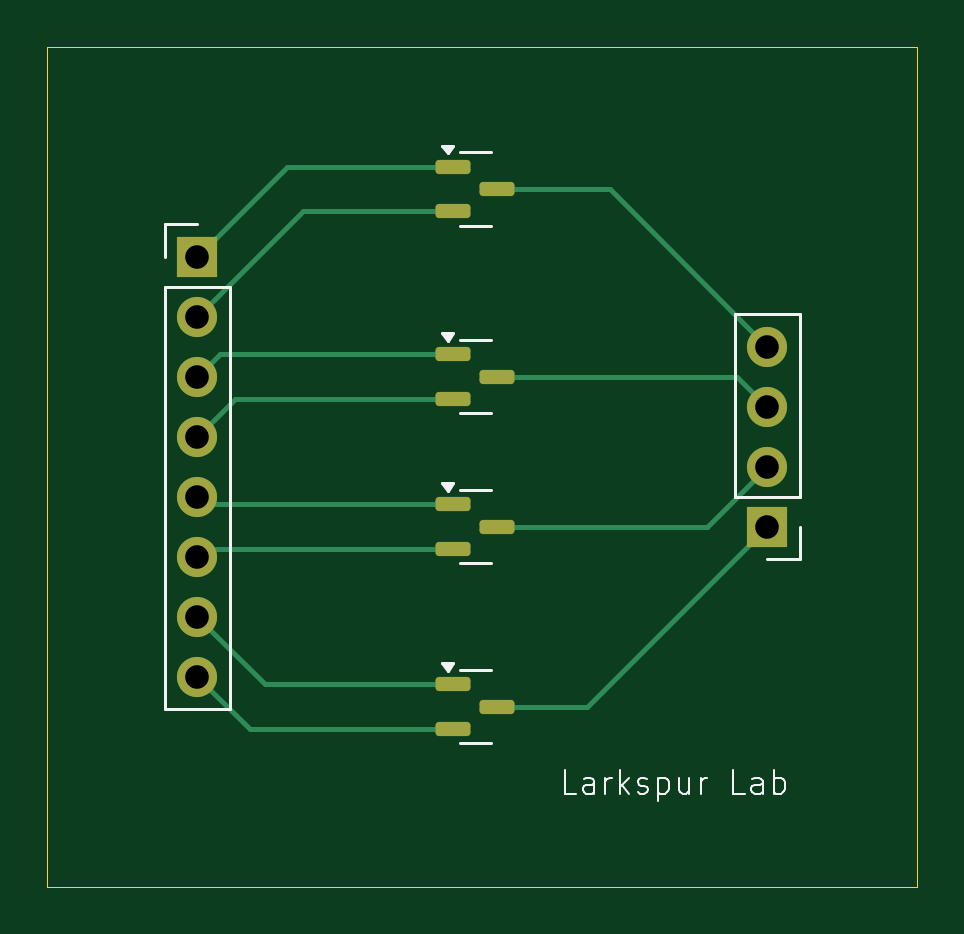
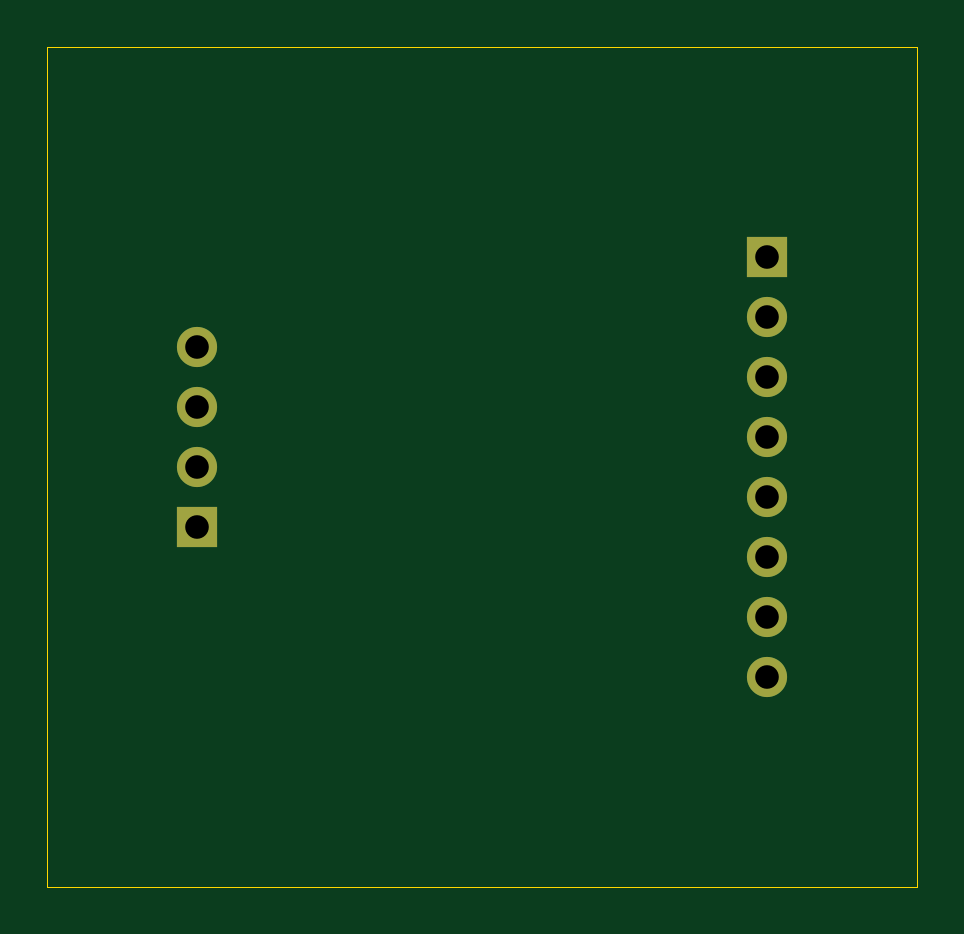
Circuit board: 11 layer files. Board 36.8 x 35.6 mm.
- bottom_copper: SOT23-B_Cu.gbr (1412 bytes)
- bottom_mask: SOT23-B_Mask.gbr (855 bytes)
- paste: SOT23-B_Paste.gbr (448 bytes)
- bottom_silk: SOT23-B_Silkscreen.gbr (449 bytes)
- outline: SOT23-Edge_Cuts.gbr (605 bytes)
- top_copper: SOT23-F_Cu.gbr (4585 bytes)
- top_mask: SOT23-F_Mask.gbr (1881 bytes)
- paste: SOT23-F_Paste.gbr (1474 bytes)
- top_silk: SOT23-F_Silkscreen.gbr (7577 bytes)
- drill: SOT23-NPTH.drl (269 bytes)
- drill: SOT23-PTH.drl (505 bytes)

=== bottom_copper: SOT23-B_Cu.gbr ===
%TF.GenerationSoftware,KiCad,Pcbnew,9.0.1*%
%TF.CreationDate,2025-07-19T07:25:43-04:00*%
%TF.ProjectId,SOT23,534f5432-332e-46b6-9963-61645f706362,rev?*%
%TF.SameCoordinates,Original*%
%TF.FileFunction,Copper,L2,Bot*%
%TF.FilePolarity,Positive*%
%FSLAX46Y46*%
G04 Gerber Fmt 4.6, Leading zero omitted, Abs format (unit mm)*
G04 Created by KiCad (PCBNEW 9.0.1) date 2025-07-19 07:25:43*
%MOMM*%
%LPD*%
G01*
G04 APERTURE LIST*
%TA.AperFunction,ComponentPad*%
%ADD10R,1.700000X1.700000*%
%TD*%
%TA.AperFunction,ComponentPad*%
%ADD11C,1.700000*%
%TD*%
G04 APERTURE END LIST*
D10*
%TO.P,J1,1,Pin_1*%
%TO.N,Net-(J1-Pin_1)*%
X138430000Y-82550000D03*
D11*
%TO.P,J1,2,Pin_2*%
%TO.N,Net-(J1-Pin_2)*%
X138430000Y-85090000D03*
%TO.P,J1,3,Pin_3*%
%TO.N,Net-(J1-Pin_3)*%
X138430000Y-87630000D03*
%TO.P,J1,4,Pin_4*%
%TO.N,Net-(J1-Pin_4)*%
X138430000Y-90170000D03*
%TO.P,J1,5,Pin_5*%
%TO.N,Net-(J1-Pin_5)*%
X138430000Y-92710000D03*
%TO.P,J1,6,Pin_6*%
%TO.N,Net-(J1-Pin_6)*%
X138430000Y-95250000D03*
%TO.P,J1,7,Pin_7*%
%TO.N,Net-(J1-Pin_7)*%
X138430000Y-97790000D03*
%TO.P,J1,8,Pin_8*%
%TO.N,Net-(J1-Pin_8)*%
X138430000Y-100330000D03*
%TD*%
D10*
%TO.P,J2,1,Pin_1*%
%TO.N,Net-(J2-Pin_1)*%
X162560000Y-93980000D03*
D11*
%TO.P,J2,2,Pin_2*%
%TO.N,Net-(J2-Pin_2)*%
X162560000Y-91440000D03*
%TO.P,J2,3,Pin_3*%
%TO.N,Net-(J2-Pin_3)*%
X162560000Y-88900000D03*
%TO.P,J2,4,Pin_4*%
%TO.N,Net-(J2-Pin_4)*%
X162560000Y-86360000D03*
%TD*%
M02*

=== bottom_mask: SOT23-B_Mask.gbr ===
%TF.GenerationSoftware,KiCad,Pcbnew,9.0.1*%
%TF.CreationDate,2025-07-19T07:25:43-04:00*%
%TF.ProjectId,SOT23,534f5432-332e-46b6-9963-61645f706362,rev?*%
%TF.SameCoordinates,Original*%
%TF.FileFunction,Soldermask,Bot*%
%TF.FilePolarity,Negative*%
%FSLAX46Y46*%
G04 Gerber Fmt 4.6, Leading zero omitted, Abs format (unit mm)*
G04 Created by KiCad (PCBNEW 9.0.1) date 2025-07-19 07:25:43*
%MOMM*%
%LPD*%
G01*
G04 APERTURE LIST*
%ADD10R,1.700000X1.700000*%
%ADD11C,1.700000*%
G04 APERTURE END LIST*
D10*
%TO.C,J1*%
X138430000Y-82550000D03*
D11*
X138430000Y-85090000D03*
X138430000Y-87630000D03*
X138430000Y-90170000D03*
X138430000Y-92710000D03*
X138430000Y-95250000D03*
X138430000Y-97790000D03*
X138430000Y-100330000D03*
%TD*%
D10*
%TO.C,J2*%
X162560000Y-93980000D03*
D11*
X162560000Y-91440000D03*
X162560000Y-88900000D03*
X162560000Y-86360000D03*
%TD*%
M02*

=== paste: SOT23-B_Paste.gbr ===
%TF.GenerationSoftware,KiCad,Pcbnew,9.0.1*%
%TF.CreationDate,2025-07-19T07:25:43-04:00*%
%TF.ProjectId,SOT23,534f5432-332e-46b6-9963-61645f706362,rev?*%
%TF.SameCoordinates,Original*%
%TF.FileFunction,Paste,Bot*%
%TF.FilePolarity,Positive*%
%FSLAX46Y46*%
G04 Gerber Fmt 4.6, Leading zero omitted, Abs format (unit mm)*
G04 Created by KiCad (PCBNEW 9.0.1) date 2025-07-19 07:25:43*
%MOMM*%
%LPD*%
G01*
G04 APERTURE LIST*
G04 APERTURE END LIST*
M02*

=== bottom_silk: SOT23-B_Silkscreen.gbr ===
%TF.GenerationSoftware,KiCad,Pcbnew,9.0.1*%
%TF.CreationDate,2025-07-19T07:25:43-04:00*%
%TF.ProjectId,SOT23,534f5432-332e-46b6-9963-61645f706362,rev?*%
%TF.SameCoordinates,Original*%
%TF.FileFunction,Legend,Bot*%
%TF.FilePolarity,Positive*%
%FSLAX46Y46*%
G04 Gerber Fmt 4.6, Leading zero omitted, Abs format (unit mm)*
G04 Created by KiCad (PCBNEW 9.0.1) date 2025-07-19 07:25:43*
%MOMM*%
%LPD*%
G01*
G04 APERTURE LIST*
G04 APERTURE END LIST*
M02*

=== outline: SOT23-Edge_Cuts.gbr ===
%TF.GenerationSoftware,KiCad,Pcbnew,9.0.1*%
%TF.CreationDate,2025-07-19T07:25:43-04:00*%
%TF.ProjectId,SOT23,534f5432-332e-46b6-9963-61645f706362,rev?*%
%TF.SameCoordinates,Original*%
%TF.FileFunction,Profile,NP*%
%FSLAX46Y46*%
G04 Gerber Fmt 4.6, Leading zero omitted, Abs format (unit mm)*
G04 Created by KiCad (PCBNEW 9.0.1) date 2025-07-19 07:25:43*
%MOMM*%
%LPD*%
G01*
G04 APERTURE LIST*
%TA.AperFunction,Profile*%
%ADD10C,0.050000*%
%TD*%
G04 APERTURE END LIST*
D10*
X132080000Y-73660000D02*
X168910000Y-73660000D01*
X168910000Y-109220000D01*
X132080000Y-109220000D01*
X132080000Y-73660000D01*
M02*

=== top_copper: SOT23-F_Cu.gbr ===
%TF.GenerationSoftware,KiCad,Pcbnew,9.0.1*%
%TF.CreationDate,2025-07-19T07:25:43-04:00*%
%TF.ProjectId,SOT23,534f5432-332e-46b6-9963-61645f706362,rev?*%
%TF.SameCoordinates,Original*%
%TF.FileFunction,Copper,L1,Top*%
%TF.FilePolarity,Positive*%
%FSLAX46Y46*%
G04 Gerber Fmt 4.6, Leading zero omitted, Abs format (unit mm)*
G04 Created by KiCad (PCBNEW 9.0.1) date 2025-07-19 07:25:43*
%MOMM*%
%LPD*%
G01*
G04 APERTURE LIST*
G04 Aperture macros list*
%AMRoundRect*
0 Rectangle with rounded corners*
0 $1 Rounding radius*
0 $2 $3 $4 $5 $6 $7 $8 $9 X,Y pos of 4 corners*
0 Add a 4 corners polygon primitive as box body*
4,1,4,$2,$3,$4,$5,$6,$7,$8,$9,$2,$3,0*
0 Add four circle primitives for the rounded corners*
1,1,$1+$1,$2,$3*
1,1,$1+$1,$4,$5*
1,1,$1+$1,$6,$7*
1,1,$1+$1,$8,$9*
0 Add four rect primitives between the rounded corners*
20,1,$1+$1,$2,$3,$4,$5,0*
20,1,$1+$1,$4,$5,$6,$7,0*
20,1,$1+$1,$6,$7,$8,$9,0*
20,1,$1+$1,$8,$9,$2,$3,0*%
G04 Aperture macros list end*
%TA.AperFunction,ComponentPad*%
%ADD10R,1.700000X1.700000*%
%TD*%
%TA.AperFunction,ComponentPad*%
%ADD11C,1.700000*%
%TD*%
%TA.AperFunction,SMDPad,CuDef*%
%ADD12RoundRect,0.150000X-0.587500X-0.150000X0.587500X-0.150000X0.587500X0.150000X-0.587500X0.150000X0*%
%TD*%
%TA.AperFunction,Conductor*%
%ADD13C,0.200000*%
%TD*%
G04 APERTURE END LIST*
D10*
%TO.P,J1,1,Pin_1*%
%TO.N,Net-(J1-Pin_1)*%
X138430000Y-82550000D03*
D11*
%TO.P,J1,2,Pin_2*%
%TO.N,Net-(J1-Pin_2)*%
X138430000Y-85090000D03*
%TO.P,J1,3,Pin_3*%
%TO.N,Net-(J1-Pin_3)*%
X138430000Y-87630000D03*
%TO.P,J1,4,Pin_4*%
%TO.N,Net-(J1-Pin_4)*%
X138430000Y-90170000D03*
%TO.P,J1,5,Pin_5*%
%TO.N,Net-(J1-Pin_5)*%
X138430000Y-92710000D03*
%TO.P,J1,6,Pin_6*%
%TO.N,Net-(J1-Pin_6)*%
X138430000Y-95250000D03*
%TO.P,J1,7,Pin_7*%
%TO.N,Net-(J1-Pin_7)*%
X138430000Y-97790000D03*
%TO.P,J1,8,Pin_8*%
%TO.N,Net-(J1-Pin_8)*%
X138430000Y-100330000D03*
%TD*%
D12*
%TO.P,Q4,1,G*%
%TO.N,Net-(J1-Pin_7)*%
X149255000Y-100650000D03*
%TO.P,Q4,2,S*%
%TO.N,Net-(J1-Pin_8)*%
X149255000Y-102550000D03*
%TO.P,Q4,3,D*%
%TO.N,Net-(J2-Pin_1)*%
X151130000Y-101600000D03*
%TD*%
%TO.P,Q3,1,G*%
%TO.N,Net-(J1-Pin_5)*%
X149255000Y-93030000D03*
%TO.P,Q3,2,S*%
%TO.N,Net-(J1-Pin_6)*%
X149255000Y-94930000D03*
%TO.P,Q3,3,D*%
%TO.N,Net-(J2-Pin_2)*%
X151130000Y-93980000D03*
%TD*%
%TO.P,Q2,1,G*%
%TO.N,Net-(J1-Pin_3)*%
X149255000Y-86680000D03*
%TO.P,Q2,2,S*%
%TO.N,Net-(J1-Pin_4)*%
X149255000Y-88580000D03*
%TO.P,Q2,3,D*%
%TO.N,Net-(J2-Pin_3)*%
X151130000Y-87630000D03*
%TD*%
%TO.P,Q1,1,G*%
%TO.N,Net-(J1-Pin_1)*%
X149255000Y-78740000D03*
%TO.P,Q1,2,S*%
%TO.N,Net-(J1-Pin_2)*%
X149255000Y-80640000D03*
%TO.P,Q1,3,D*%
%TO.N,Net-(J2-Pin_4)*%
X151130000Y-79690000D03*
%TD*%
D10*
%TO.P,J2,1,Pin_1*%
%TO.N,Net-(J2-Pin_1)*%
X162560000Y-93980000D03*
D11*
%TO.P,J2,2,Pin_2*%
%TO.N,Net-(J2-Pin_2)*%
X162560000Y-91440000D03*
%TO.P,J2,3,Pin_3*%
%TO.N,Net-(J2-Pin_3)*%
X162560000Y-88900000D03*
%TO.P,J2,4,Pin_4*%
%TO.N,Net-(J2-Pin_4)*%
X162560000Y-86360000D03*
%TD*%
D13*
%TO.N,Net-(J2-Pin_4)*%
X151130000Y-79690000D02*
X155890000Y-79690000D01*
X155890000Y-79690000D02*
X162560000Y-86360000D01*
%TO.N,Net-(J2-Pin_3)*%
X151130000Y-87630000D02*
X161290000Y-87630000D01*
X161290000Y-87630000D02*
X162560000Y-88900000D01*
%TO.N,Net-(J2-Pin_2)*%
X151130000Y-93980000D02*
X160020000Y-93980000D01*
X160020000Y-93980000D02*
X162560000Y-91440000D01*
%TO.N,Net-(J2-Pin_1)*%
X151130000Y-101600000D02*
X154940000Y-101600000D01*
X154940000Y-101600000D02*
X162560000Y-93980000D01*
%TO.N,Net-(J1-Pin_8)*%
X149255000Y-102550000D02*
X140650000Y-102550000D01*
X140650000Y-102550000D02*
X138430000Y-100330000D01*
%TO.N,Net-(J1-Pin_7)*%
X149255000Y-100650000D02*
X141290000Y-100650000D01*
X141290000Y-100650000D02*
X138430000Y-97790000D01*
%TO.N,Net-(J1-Pin_6)*%
X149255000Y-94930000D02*
X138750000Y-94930000D01*
X138750000Y-94930000D02*
X138430000Y-95250000D01*
%TO.N,Net-(J1-Pin_5)*%
X149255000Y-93030000D02*
X138750000Y-93030000D01*
X138750000Y-93030000D02*
X138430000Y-92710000D01*
%TO.N,Net-(J1-Pin_4)*%
X149255000Y-88580000D02*
X140020000Y-88580000D01*
X140020000Y-88580000D02*
X138430000Y-90170000D01*
%TO.N,Net-(J1-Pin_3)*%
X149255000Y-86680000D02*
X139380000Y-86680000D01*
X139380000Y-86680000D02*
X138430000Y-87630000D01*
%TO.N,Net-(J1-Pin_2)*%
X149255000Y-80640000D02*
X142880000Y-80640000D01*
X142880000Y-80640000D02*
X138430000Y-85090000D01*
%TO.N,Net-(J1-Pin_1)*%
X149255000Y-78740000D02*
X142240000Y-78740000D01*
X142240000Y-78740000D02*
X138430000Y-82550000D01*
%TO.N,Net-(J1-Pin_5)*%
X138925000Y-92215000D02*
X138430000Y-92710000D01*
%TO.N,Net-(J1-Pin_1)*%
X138845000Y-82965000D02*
X138430000Y-82550000D01*
%TD*%
M02*

=== top_mask: SOT23-F_Mask.gbr (1881 bytes, source withheld) ===
=== paste: SOT23-F_Paste.gbr (1474 bytes, source withheld) ===
=== top_silk: SOT23-F_Silkscreen.gbr (7577 bytes, source omitted) ===
=== drill: SOT23-NPTH.drl ===
M48
; DRILL file {KiCad 9.0.1} date 2025-07-19T07:25:49-0400
; FORMAT={-:-/ absolute / metric / decimal}
; #@! TF.CreationDate,2025-07-19T07:25:49-04:00
; #@! TF.GenerationSoftware,Kicad,Pcbnew,9.0.1
; #@! TF.FileFunction,NonPlated,1,2,NPTH
FMAT,2
METRIC
%
G90
G05
M30

=== drill: SOT23-PTH.drl ===
M48
; DRILL file {KiCad 9.0.1} date 2025-07-19T07:25:49-0400
; FORMAT={-:-/ absolute / metric / decimal}
; #@! TF.CreationDate,2025-07-19T07:25:49-04:00
; #@! TF.GenerationSoftware,Kicad,Pcbnew,9.0.1
; #@! TF.FileFunction,Plated,1,2,PTH
FMAT,2
METRIC
; #@! TA.AperFunction,Plated,PTH,ComponentDrill
T1C1.000
%
G90
G05
T1
X138.43Y-82.55
X138.43Y-85.09
X138.43Y-87.63
X138.43Y-90.17
X138.43Y-92.71
X138.43Y-95.25
X138.43Y-97.79
X138.43Y-100.33
X162.56Y-86.36
X162.56Y-88.9
X162.56Y-91.44
X162.56Y-93.98
M30

